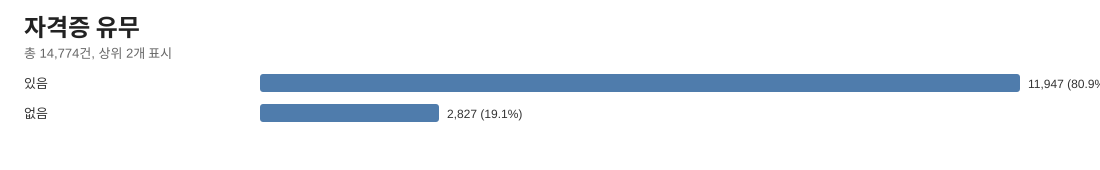

Data behind this chart, as committed beside it:
항목, 건수, 비율
있음, 11947, 0.8087
없음, 2827, 0.1913
